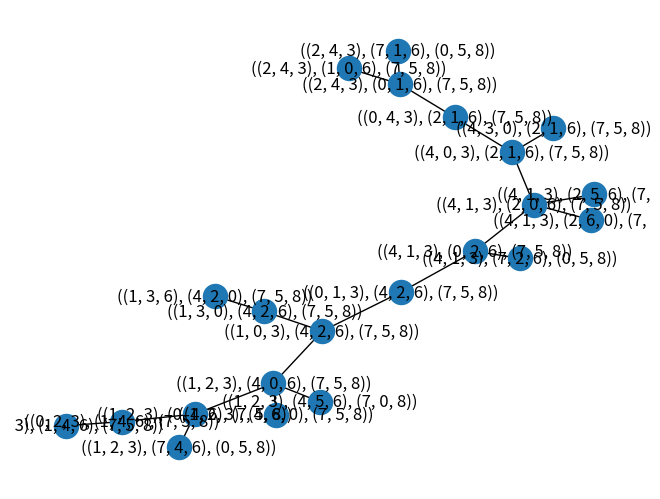

The script that saved this image:
import copy
import networkx as nx
import matplotlib.pyplot as plt
import heapq

def possiblePositions(currentPos):
    x = 0
    y = 0
    pp = []
    for i in range(0,3):
        for j in range(0,3):
            if currentPos[i][j] == 0:
                x = i
                y = j

    if x-1 >= 0:
        pos1 = copy.deepcopy(currentPos)
        pos1[x][y], pos1[x-1][y] = pos1[x-1][y], pos1[x][y]
        pp.append(pos1)

    if x+1 <= 2:
        pos2 = copy.deepcopy(currentPos)
        pos2[x][y], pos2[x+1][y] = pos2[x+1][y], pos2[x][y]
        pp.append(pos2)

    if y-1 >=0:
        pos3 = copy.deepcopy(currentPos)
        pos3[x][y], pos3[x][y-1] = pos3[x][y-1], pos3[x][y]
        pp.append(pos3)

    if y+1 <= 2:
        pos4 = copy.deepcopy(currentPos)
        pos4[x][y], pos4[x][y+1] = pos4[x][y+1], pos4[x][y]
        pp.append(pos4)

    return pp

def heuristic(state, goalState):
    distEuc = 0
    for i in range(0,3):
        for j in range(0,3):
            distEuc = distEuc + (state[i][j] - goalState[i][j])**2
    return (distEuc**(1/2))

def bestFS(initialState, goalState, G):
    visited = set()
    priorityQueue = [(heuristic(initialState, goalState), initialState, [initialState])]

    while priorityQueue:
        h, currentState, path = heapq.heappop(priorityQueue)
        visited.add(tuple(map(tuple, currentState)))

        if goalState == currentState:
            return path, visited
        

        positions = possiblePositions(currentState)
        for position in positions:
            if tuple(map(tuple, position)) not in visited:
                newPath = path + [position]
                heapq.heappush(priorityQueue, (heuristic(position, goalState), position, newPath))
                G.add_edge(tuple(map(tuple,currentState)), tuple(map(tuple, position)))

    return None


if __name__ == "__main__":

    initialState = [[1, 2, 3], [0, 4, 6], [7, 5, 8]]
    
    goalState = [[2, 4, 3], [1, 0, 6], [7, 5, 8]]

    G = nx.Graph()

    resultPath, visited = bestFS(initialState, goalState, G)

    print()
    print("Path para llegar a la solucion")
    print()
    for state in resultPath:
        for row in state:
            print(row)
        print()

    print("Estados visitados: " + str(len(visited)))

    nx.draw_spring(G, with_labels=True)
    plt.savefig("BestFSDistEuc.png")
